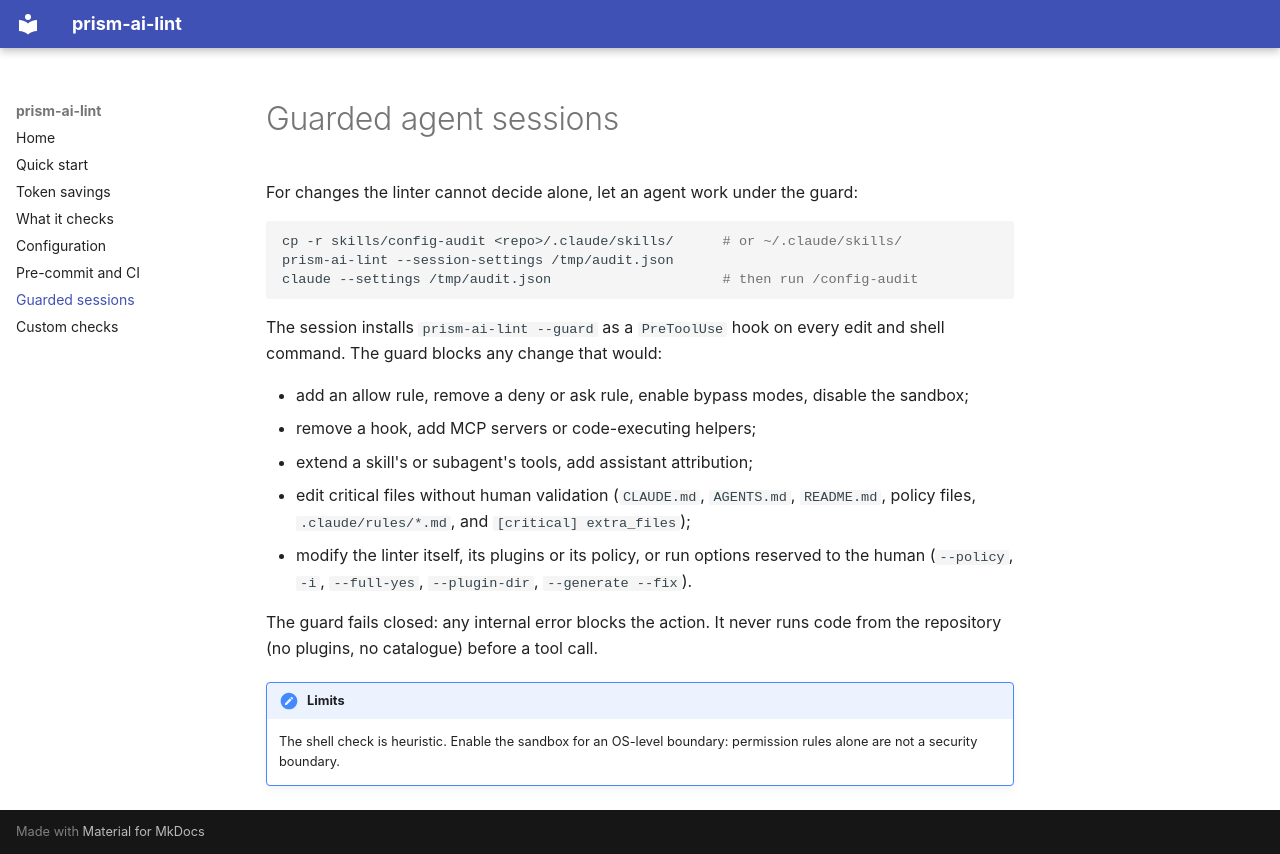

repository: chrysa/ai-lint · page: guard/index.html · generator: mkdocs

# Guarded agent sessions

For changes the linter cannot decide alone, let an agent work under the guard:

```sh
cp -r skills/config-audit <repo>/.claude/skills/      # or ~/.claude/skills/
prism-ai-lint --session-settings /tmp/audit.json
claude --settings /tmp/audit.json                     # then run /config-audit
```

The session installs `prism-ai-lint --guard` as a `PreToolUse` hook on every edit and shell command.
The guard blocks any change that would:

- add an allow rule, remove a deny or ask rule, enable bypass modes, disable the sandbox;
- remove a hook, add MCP servers or code-executing helpers;
- extend a skill's or subagent's tools, add assistant attribution;
- edit critical files without human validation (`CLAUDE.md`, `AGENTS.md`, `README.md`, policy
  files, `.claude/rules/*.md`, and `[critical] extra_files`);
- modify the linter itself, its plugins or its policy, or run options reserved to the human
  (`--policy`, `-i`, `--full-yes`, `--plugin-dir`, `--generate --fix`).

The guard fails closed: any internal error blocks the action. It never runs code from the
repository (no plugins, no catalogue) before a tool call.

!!! note "Limits"
    The shell check is heuristic. Enable the sandbox for an OS-level boundary: permission
    rules alone are not a security boundary.
